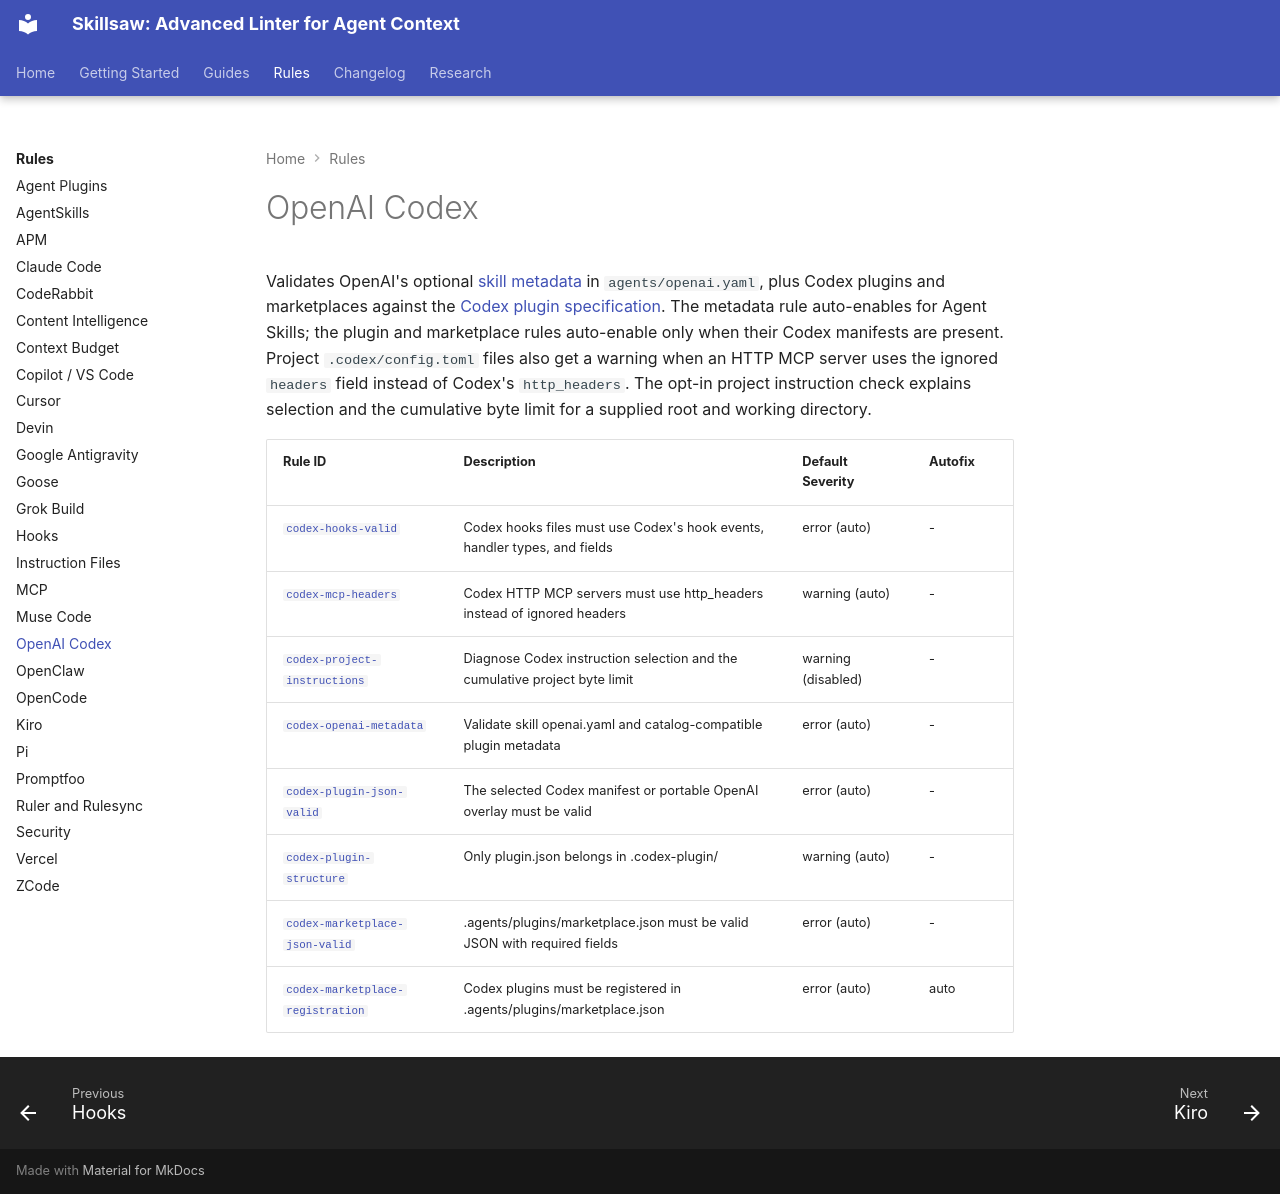

repository: stbenjam/skillsaw · page: rules/codex/index.html · generator: mkdocs

<!-- Generated by scripts/generate-site-content.py — do not edit by hand -->


# OpenAI Codex

Validates OpenAI's optional [skill metadata](https://learn.chatgpt.com/docs/build-skills#optional-metadata) in `agents/openai.yaml`, plus Codex plugins and marketplaces against the [Codex plugin specification](https://developers.openai.com/plugins/build/plugins). The metadata rule auto-enables for Agent Skills; the plugin and marketplace rules auto-enable only when their Codex manifests are present. Project `.codex/config.toml` files also get a warning when an HTTP MCP server uses the ignored `headers` field instead of Codex's `http_headers`. The opt-in project instruction check explains selection and the cumulative byte limit for a supplied root and working directory.

| Rule ID | Description | Default Severity | Autofix |
|---------|-------------|------------------|---------|
| [`codex-hooks-valid`](codex-hooks-valid.md) | Codex hooks files must use Codex's hook events, handler types, and fields | error (auto) | - |
| [`codex-mcp-headers`](codex-mcp-headers.md) | Codex HTTP MCP servers must use http_headers instead of ignored headers | warning (auto) | - |
| [`codex-project-instructions`](codex-project-instructions.md) | Diagnose Codex instruction selection and the cumulative project byte limit | warning (disabled) | - |
| [`codex-openai-metadata`](codex-openai-metadata.md) | Validate skill openai.yaml and catalog-compatible plugin metadata | error (auto) | - |
| [`codex-plugin-json-valid`](codex-plugin-json-valid.md) | The selected Codex manifest or portable OpenAI overlay must be valid | error (auto) | - |
| [`codex-plugin-structure`](codex-plugin-structure.md) | Only plugin.json belongs in .codex-plugin/ | warning (auto) | - |
| [`codex-marketplace-json-valid`](codex-marketplace-json-valid.md) | .agents/plugins/marketplace.json must be valid JSON with required fields | error (auto) | - |
| [`codex-marketplace-registration`](codex-marketplace-registration.md) | Codex plugins must be registered in .agents/plugins/marketplace.json | error (auto) | auto |
